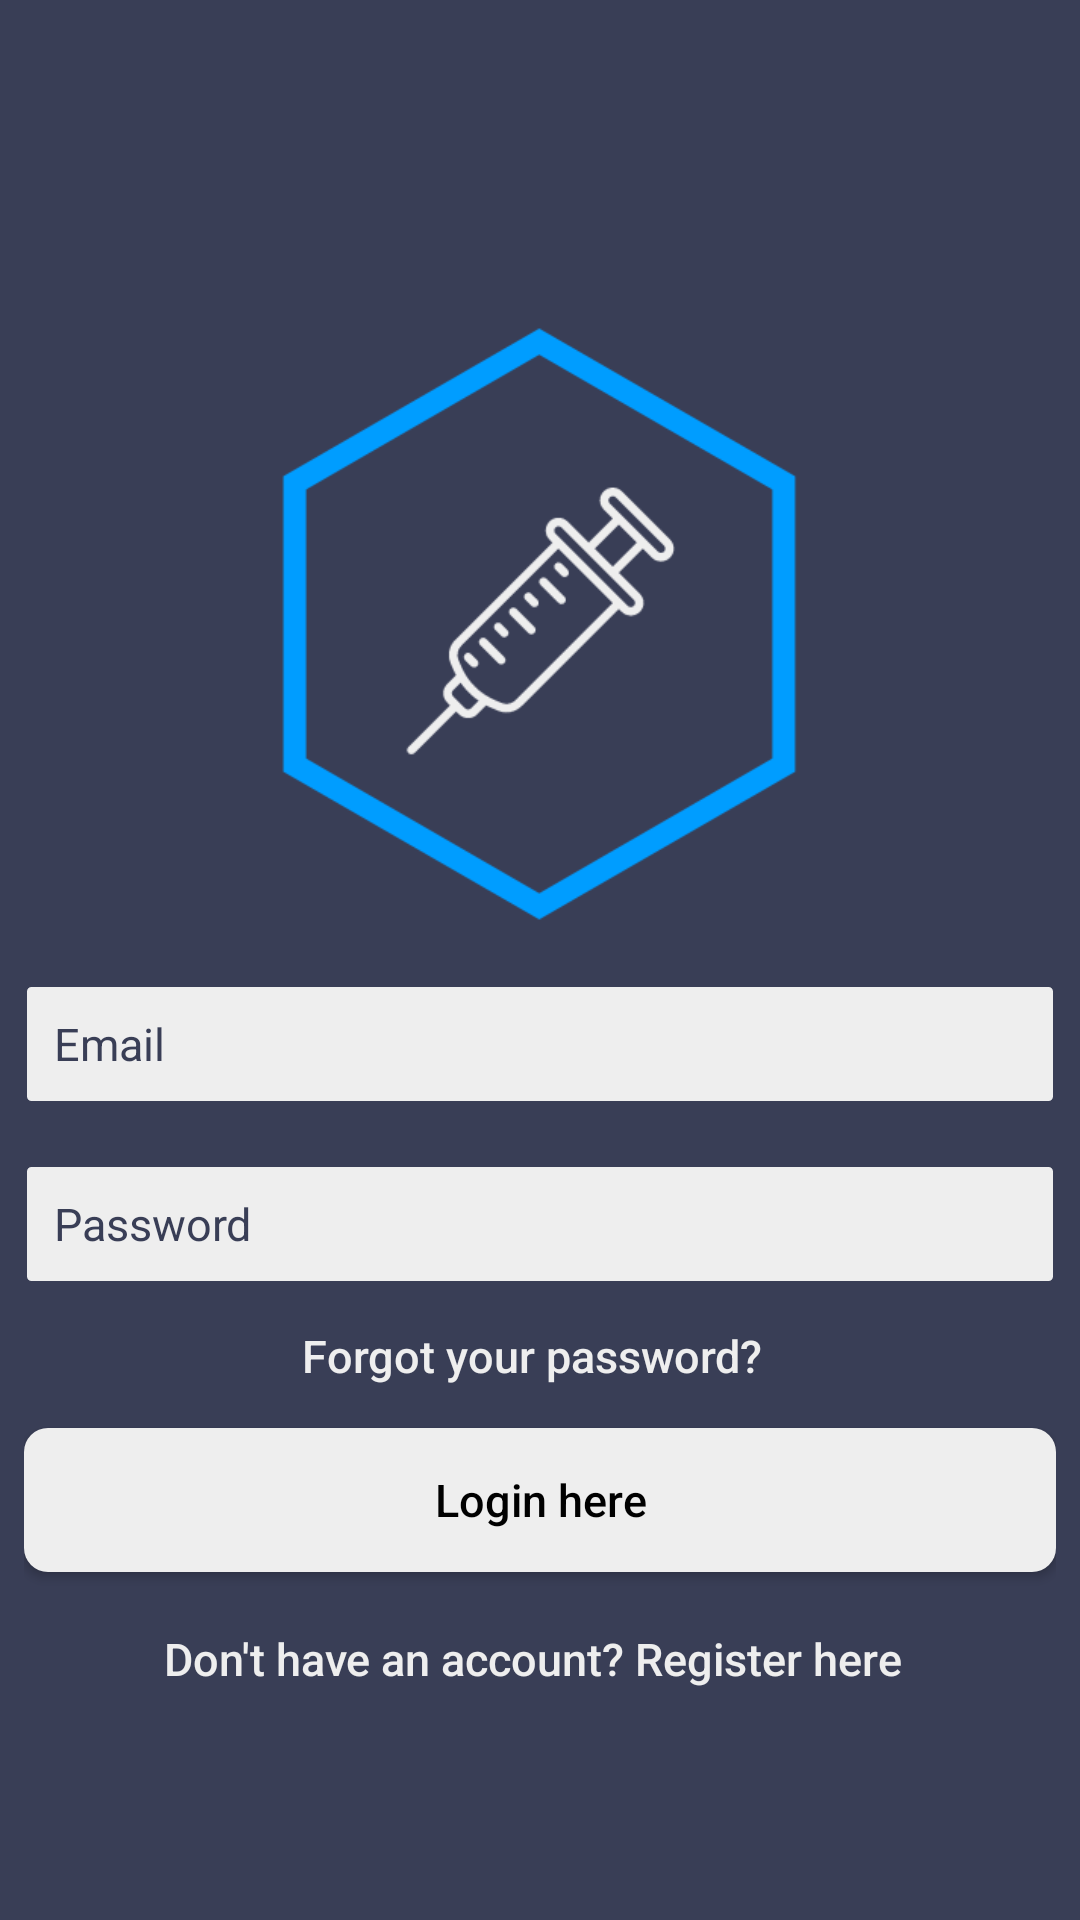

Write the Android layout XML for this screen, with the resource values it uses.
<!-- AndroidManifest.xml: activity theme noActionbar -->
<!-- res/layout/activity_login.xml -->
<?xml version="1.0" encoding="utf-8"?>
<androidx.constraintlayout.widget.ConstraintLayout xmlns:android="http://schemas.android.com/apk/res/android"
    xmlns:tools="http://schemas.android.com/tools"
    android:layout_width="match_parent"
    android:layout_height="match_parent"
    android:background="@color/colorPrimaryDark"
    tools:context=".MainSections.AuthenticationSection.LoginActivity">

    
    <LinearLayout
        android:layout_width="match_parent"
        android:layout_height="match_parent"
        android:orientation="vertical"
        android:layout_marginBottom="8dp"
        android:layout_marginEnd="8dp"
        android:layout_marginStart="8dp"
        android:layout_marginTop="8dp">

        
        <androidx.appcompat.widget.AppCompatImageView
            android:layout_width="match_parent"
            android:layout_height="200dp"
            android:layout_marginTop="100dp"
            android:layout_marginLeft="25dp"
            android:layout_marginRight="25dp"
            android:layout_gravity="center_horizontal"
            android:src="@drawable/logo_icon" />

        
        <EditText
            android:layout_width="match_parent"
            android:layout_height="40dp"
            android:id="@+id/et_email"
            android:layout_marginTop="20dp"
            android:background="@drawable/textbox_background"
            android:hint="@string/email"
            android:inputType="textEmailAddress"
            android:maxLines="1"
            android:singleLine="false"
            android:textColor="@color/colorPrimaryDark"
            android:textColorHint="@color/colorPrimaryDark"
            android:paddingStart="10dp"
            android:paddingEnd="10dp"
            android:textSize="15sp"
            android:importantForAutofill="no" />

        
        <EditText
            android:layout_width="match_parent"
            android:layout_height="40dp"
            android:id="@+id/et_password"
            android:background="@drawable/textbox_background"
            android:hint="@string/password"
            android:inputType="textPassword"
            android:maxLines="1"
            android:singleLine="false"
            android:textColor="@color/colorPrimaryDark"
            android:textColorHint="@color/colorPrimaryDark"
            android:layout_marginTop="20dp"
            android:paddingStart="10dp"
            android:paddingEnd="10dp"
            android:textSize="15sp"
            android:importantForAutofill="no" />

        
        <Button
            android:id="@+id/btn_reset_password"
            android:layout_width="fill_parent"
            android:layout_height="wrap_content"
            android:text="@string/forgot_your_password"
            android:background="@null"
            android:textAllCaps="false"
            android:textSize="15sp"
            android:textColor="@color/colorAccent"
            android:layout_marginEnd="5dp"/>

        
        <Button
            android:id="@+id/btn_login"
            android:layout_width="match_parent"
            android:layout_height="wrap_content"
            android:textAlignment="center"
            android:background="@drawable/secondary_button_background"
            android:textAllCaps="false"
            android:textSize="15sp"
            android:textColor="@android:color/black"
            android:text="@string/login"/>

        
        <Button
            android:id="@+id/btn_reg"
            android:layout_width="match_parent"
            android:layout_height="wrap_content"
            android:layout_marginTop="5dp"
            android:textAlignment="center"
            android:background="@null"
            android:textAllCaps="false"
            android:textSize="15sp"
            android:textColor="@color/colorAccent"
            android:layout_marginEnd="5dp"
            android:text="@string/don_t_have"/>
    </LinearLayout>
</androidx.constraintlayout.widget.ConstraintLayout>
<!-- resources referenced by this layout -->
<resources>
  <color name="colorAccent">#EEEEEE </color>
  <color name="colorPrimaryDark">#393E56 </color>
  <!-- drawable logo_icon: png bitmap (drawable, 6862 bytes) -->
  <!-- drawable secondary_button_background (drawable) -->
  <?xml version="1.0" encoding="utf-8"?>
  <shape xmlns:android="http://schemas.android.com/apk/res/android">
      <solid android:color="@color/colorAccent"/>
      <corners android:radius="8dp"/>
      <padding android:left="0dip" android:top="0dip"
          android:right="0dip" android:bottom="0dip" />
  </shape>
  <!-- drawable textbox_background (drawable) -->
  <?xml version="1.0" encoding="utf-8"?>
  <shape xmlns:android="http://schemas.android.com/apk/res/android">
      <solid android:color="@color/colorAccent"/>
      <corners android:radius="2dp"/>
      <padding android:left="0dip" android:top="0dip"
          android:right="0dip" android:bottom="0dip" />
      <stroke
          android:width="1dp"
          android:color="@color/colorPrimaryDark"/>
  </shape>
  <string name="don_t_have">Don\'t have an account? Register here</string>
  <string name="email">Email</string>
  <string name="forgot_your_password">Forgot your password?</string>
  <string name="login">Login here</string>
  <string name="password">Password</string>
  <style name="noActionbar" parent="Theme.AppCompat.Light.NoActionBar">
          <item name="colorPrimary">@color/colorPrimary</item>
          <item name="colorPrimaryDark">@color/colorPrimaryDark</item>
          <item name="colorAccent">@color/colorAccent</item>
      </style>
  <color name="colorPrimary">#009DFF</color>
</resources>
